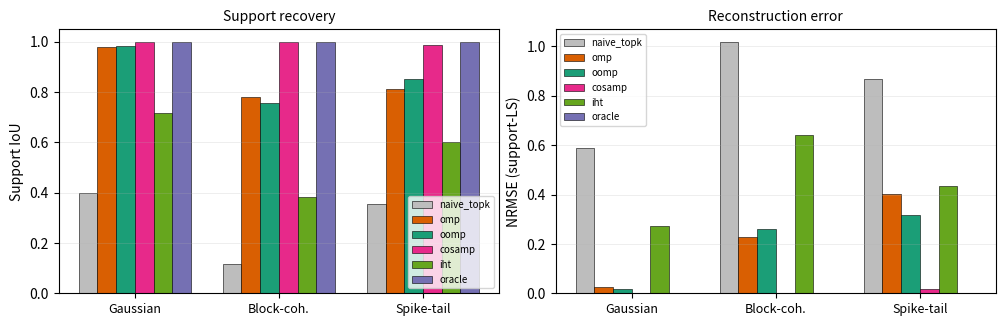

Source code (Python): (Note: this script raises an exception after producing the figure.)
"""
Diagnostic: is there headroom for a learned local-identifiability scorer?

We compare three sparse-recovery support selectors across operator families
that vary in their coherence structure:

  (1) Naive top-k of |A^T y|        -- one-shot coherence-based score
  (2) OMP                            -- sequential coherence-based greedy
  (3) OOMP (residual-minimizing)     -- sequential greedy with full
                                        projection-aware scoring
  (4) True-support oracle            -- ceiling

OMP picks j = argmax |A_{:,j}^T r_t|.  OOMP picks the j that maximally
reduces ||y - P_{span(A_{S \cup {j}})} y||.  These coincide when columns
are near-orthogonal (Gaussian) and diverge when columns share span
(block-coherent, spike-tail).  A learned local-identifiability scorer would
approximate something between OOMP and a Bayes-optimal selector; OOMP
gives a concrete, achievable upper bound on what coherence-only greedy
methods can be improved to.

If support-IoU(OOMP) >> support-IoU(OMP) on structured matrices but they
agree on Gaussian, the proposed research direction has measurable headroom.
"""

import json
from pathlib import Path

import matplotlib.pyplot as plt
import numpy as np

# ----------------------------------------------------------------------
# Operator constructors
# ----------------------------------------------------------------------

def make_gaussian(m, n, seed):
    rng = np.random.default_rng(seed)
    A = rng.standard_normal((m, n))
    A /= np.linalg.norm(A, axis=0, keepdims=True)
    return A

def make_block_coherent(m, n, seed, n_blocks=8, intra_corr=0.85):
    """Columns within a block share most of their direction with an anchor."""
    rng = np.random.default_rng(seed)
    block_size = n // n_blocks
    A = np.zeros((m, n))
    for b in range(n_blocks):
        anchor = rng.standard_normal(m)
        anchor /= np.linalg.norm(anchor)
        for j in range(b * block_size, (b + 1) * block_size):
            noise = rng.standard_normal(m)
            noise -= (noise @ anchor) * anchor
            noise /= np.linalg.norm(noise)
            col = intra_corr * anchor + np.sqrt(1 - intra_corr**2) * noise
            A[:, j] = col / np.linalg.norm(col)
    return A

def make_spike_tail(m, n, seed, n_bad_pairs=40, bad_corr=0.97):
    """Gaussian backbone, plus a handful of near-collinear column pairs."""
    rng = np.random.default_rng(seed)
    A = rng.standard_normal((m, n))
    A /= np.linalg.norm(A, axis=0, keepdims=True)
    for _ in range(n_bad_pairs):
        i, j = rng.choice(n, size=2, replace=False)
        noise = rng.standard_normal(m)
        noise -= (noise @ A[:, i]) * A[:, i]
        noise /= np.linalg.norm(noise)
        A[:, j] = bad_corr * A[:, i] + np.sqrt(1 - bad_corr**2) * noise
        A[:, j] /= np.linalg.norm(A[:, j])
    return A

def mutual_coherence(A):
    G = A.T @ A
    np.fill_diagonal(G, 0.0)
    return float(np.max(np.abs(G)))

# ----------------------------------------------------------------------
# Signal generation
# ----------------------------------------------------------------------

def gen_signal(n, k, seed, amp_lo=0.5, amp_hi=2.0):
    rng = np.random.default_rng(seed)
    S = rng.choice(n, size=k, replace=False)
    x = np.zeros(n)
    sign = rng.choice([-1.0, 1.0], size=k)
    amp = rng.uniform(amp_lo, amp_hi, size=k)
    x[S] = sign * amp
    return x, set(int(s) for s in S)

# ----------------------------------------------------------------------
# Selectors
# ----------------------------------------------------------------------

def naive_topk(A, y, k):
    scores = np.abs(A.T @ y)
    idx = np.argpartition(-scores, k - 1)[:k]
    return set(int(i) for i in idx)

def omp(A, y, k):
    n = A.shape[1]
    r = y.copy()
    selected = []
    for _ in range(k):
        scores = np.abs(A.T @ r)
        for s in selected:
            scores[s] = -np.inf
        j = int(np.argmax(scores))
        selected.append(j)
        A_S = A[:, selected]
        x_S, *_ = np.linalg.lstsq(A_S, y, rcond=None)
        r = y - A_S @ x_S
    return set(selected)

def oomp(A, y, k):
    """Residual-minimizing greedy via orthogonal projection updates."""
    m, n = A.shape
    A_perp = A.copy()
    y_perp = y.copy()
    selected = []
    for _ in range(k):
        col_norms = np.linalg.norm(A_perp, axis=0)
        col_norms = np.maximum(col_norms, 1e-12)
        inner = A_perp.T @ y_perp
        scores = (inner ** 2) / (col_norms ** 2)
        for s in selected:
            scores[s] = -np.inf
        j = int(np.argmax(scores))
        selected.append(j)
        q = A_perp[:, j] / col_norms[j]
        A_perp = A_perp - np.outer(q, q @ A_perp)
        y_perp = y_perp - q * (q @ y_perp)
    return set(selected)

def cosamp(A, y, k, max_iters=30):
    """Needell & Tropp 2009: add-and-prune support refinement."""
    n = A.shape[1]
    x = np.zeros(n)
    S_prev = set()
    for _ in range(max_iters):
        r = y - A @ x
        u = A.T @ r
        # identification: top 2k of proxy
        omega = set(int(i) for i in np.argpartition(-np.abs(u), 2 * k - 1)[:2 * k])
        # merge with current support
        T = sorted(omega | set(int(i) for i in np.nonzero(x)[0]))
        # signal estimation on merged support
        A_T = A[:, T]
        b_T, *_ = np.linalg.lstsq(A_T, y, rcond=None)
        b = np.zeros(n)
        b[T] = b_T
        # prune to k-sparse
        S_new = set(int(i) for i in np.argpartition(-np.abs(b), k - 1)[:k])
        # restrict amplitudes to pruned support
        S_list = sorted(S_new)
        x = np.zeros(n)
        x[S_list], *_ = np.linalg.lstsq(A[:, S_list], y, rcond=None)
        if S_new == S_prev:
            break
        S_prev = S_new
    return S_new

def iht(A, y, k, max_iters=300, step=None):
    """Blumensath & Davies 2009 hard-thresholding gradient descent."""
    n = A.shape[1]
    if step is None:
        spec = float(np.linalg.norm(A, 2))
        step = 0.95 / (spec ** 2)
    x = np.zeros(n)
    for _ in range(max_iters):
        x_new = x + step * A.T @ (y - A @ x)
        idx = np.argpartition(-np.abs(x_new), k - 1)[:k]
        x_thresh = np.zeros(n)
        x_thresh[idx] = x_new[idx]
        if np.allclose(x_thresh, x, atol=1e-8, rtol=1e-6):
            x = x_thresh
            break
        x = x_thresh
    return set(int(i) for i in np.nonzero(x)[0])

# ----------------------------------------------------------------------
# Eval
# ----------------------------------------------------------------------

def iou(S_pred, S_true):
    inter = len(S_pred & S_true)
    union = len(S_pred | S_true)
    return inter / union if union > 0 else 0.0

def support_ls_nrmse(A, y, S_pred, x_true):
    if len(S_pred) == 0:
        return 1.0
    S_list = sorted(S_pred)
    A_S = A[:, S_list]
    x_S, *_ = np.linalg.lstsq(A_S, y, rcond=None)
    x_hat = np.zeros_like(x_true)
    x_hat[S_list] = x_S
    return float(np.linalg.norm(x_hat - x_true) / max(np.linalg.norm(x_true), 1e-12))

def evaluate(A, n_signals, k, signal_seed_base):
    method_names = ["naive_topk", "omp", "oomp", "cosamp", "iht", "oracle"]
    metrics = {m: {"iou": [], "nrmse": []} for m in method_names}
    selectors = [
        ("naive_topk", naive_topk),
        ("omp", omp),
        ("oomp", oomp),
        ("cosamp", cosamp),
        ("iht", iht),
    ]
    for s in range(n_signals):
        x, S_true = gen_signal(A.shape[1], k, signal_seed_base + s)
        y = A @ x
        for name, fn in selectors:
            S_pred = fn(A, y, k)
            metrics[name]["iou"].append(iou(S_pred, S_true))
            metrics[name]["nrmse"].append(support_ls_nrmse(A, y, S_pred, x))
        metrics["oracle"]["iou"].append(1.0)
        metrics["oracle"]["nrmse"].append(support_ls_nrmse(A, y, S_true, x))
    summary = {}
    for name, d in metrics.items():
        summary[name] = {
            "iou_mean": float(np.mean(d["iou"])),
            "iou_std": float(np.std(d["iou"])),
            "nrmse_mean": float(np.mean(d["nrmse"])),
            "nrmse_std": float(np.std(d["nrmse"])),
        }
    return summary

# ----------------------------------------------------------------------
# Main
# ----------------------------------------------------------------------

def main():
    n, m, k = 256, 128, 25
    n_signals = 50

    families = [
        ("Gaussian (control)", make_gaussian(m, n, seed=0)),
        ("Block-coherent (8 blocks, 0.85)",
            make_block_coherent(m, n, seed=1, n_blocks=8, intra_corr=0.85)),
        ("Spike-tail (40 bad pairs, 0.97)",
            make_spike_tail(m, n, seed=2, n_bad_pairs=40, bad_corr=0.97)),
    ]

    results = {}
    for fam_name, A in families:
        mu = mutual_coherence(A)
        summary = evaluate(A, n_signals=n_signals, k=k, signal_seed_base=1000)
        results[fam_name] = {"mu": mu, "metrics": summary}
        print(f"\n[{fam_name}]  mu(A) = {mu:.4f}")
        print(f"  {'method':<14} {'IoU':>14}   {'NRMSE':>14}")
        for name in ["naive_topk", "omp", "oomp", "cosamp", "iht", "oracle"]:
            s = summary[name]
            print(f"  {name:<14} "
                  f"{s['iou_mean']:.3f} ± {s['iou_std']:.3f}    "
                  f"{s['nrmse_mean']:.3f} ± {s['nrmse_std']:.3f}")

    # ----- Plot -----
    fig, axes = plt.subplots(1, 2, figsize=(10.0, 3.2))
    method_order = ["naive_topk", "omp", "oomp", "cosamp", "iht", "oracle"]
    method_colors = {
        "naive_topk": "#bdbdbd",
        "omp": "#d95f02",
        "oomp": "#1b9e77",
        "cosamp": "#e7298a",
        "iht": "#66a61e",
        "oracle": "#7570b3",
    }
    fam_names = list(results.keys())
    fam_short = ["Gaussian", "Block-coh.", "Spike-tail"]
    x_pos = np.arange(len(fam_names))
    width = 0.13

    for i, name in enumerate(method_order):
        ious = [results[f]["metrics"][name]["iou_mean"] for f in fam_names]
        nrm = [results[f]["metrics"][name]["nrmse_mean"] for f in fam_names]
        offset = (i - (len(method_order) - 1) / 2) * width
        axes[0].bar(x_pos + offset, ious, width=width,
                    label=name, color=method_colors[name], edgecolor="black", linewidth=0.4)
        axes[1].bar(x_pos + offset, nrm, width=width,
                    label=name, color=method_colors[name], edgecolor="black", linewidth=0.4)

    axes[0].set_xticks(x_pos)
    axes[0].set_xticklabels(fam_short, fontsize=9)
    axes[0].set_ylabel("Support IoU")
    axes[0].set_ylim(0, 1.05)
    axes[0].set_title("Support recovery", fontsize=10)
    axes[0].grid(True, axis="y", alpha=0.3, linewidth=0.5)
    axes[0].legend(fontsize=7, loc="lower right")

    axes[1].set_xticks(x_pos)
    axes[1].set_xticklabels(fam_short, fontsize=9)
    axes[1].set_ylabel("NRMSE (support-LS)")
    axes[1].set_title("Reconstruction error", fontsize=10)
    axes[1].grid(True, axis="y", alpha=0.3, linewidth=0.5)
    axes[1].legend(fontsize=7, loc="upper left")

    fig.tight_layout(pad=0.5)
    out_dir = Path(__file__).resolve().parent
    out_png = out_dir / "diagnostic_structured.png"
    out_json = out_dir / "diagnostic_structured.json"
    fig.savefig(out_png, dpi=180)
    with out_json.open("w") as f:
        json.dump(results, f, indent=2)

    print(f"\nWrote {out_png}")
    print(f"Wrote {out_json}")

    # ----- Verdict -----
    print("\n=== Headroom over OMP (IoU gain), per family ===")
    print(f"  {'family':<40}  {'OOMP':>8} {'CoSaMP':>8} {'IHT':>8}")
    for fam_name in fam_names:
        omp_iou = results[fam_name]["metrics"]["omp"]["iou_mean"]
        gaps = {
            m: results[fam_name]["metrics"][m]["iou_mean"] - omp_iou
            for m in ["oomp", "cosamp", "iht"]
        }
        print(f"  {fam_name:<40}  "
              f"{gaps['oomp']:+.3f}  {gaps['cosamp']:+.3f}  {gaps['iht']:+.3f}")

    print("\n=== Remaining gap to oracle (IoU), per family ===")
    print(f"  {'family':<40}  {'OMP':>8} {'CoSaMP':>8} {'IHT':>8}")
    for fam_name in fam_names:
        gaps = {
            m: 1.0 - results[fam_name]["metrics"][m]["iou_mean"]
            for m in ["omp", "cosamp", "iht"]
        }
        print(f"  {fam_name:<40}  "
              f"{gaps['omp']:.3f}    {gaps['cosamp']:.3f}    {gaps['iht']:.3f}")

if __name__ == "__main__":
    main()
